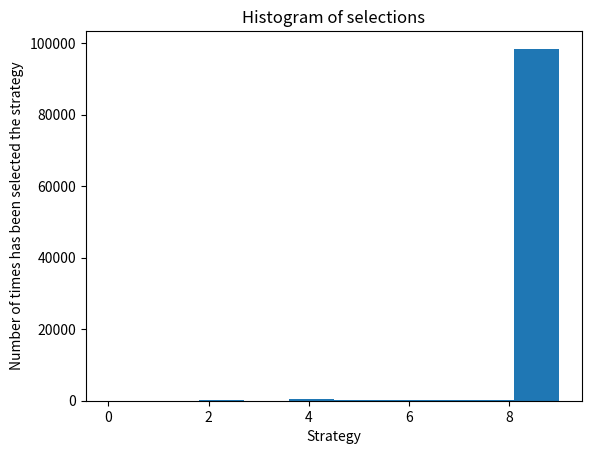

Source code (Python):
# Inteligencia Artifical aplicada a Negocios y Empresas

# Maximizacion de beneficios de una empresa de venta online con Muestreo de Thompson


## Import libraries



import numpy as np
import matplotlib.pyplot as plt
import random


## Config Parameters

C = 100000 #Number of rounds = Number of clients
s = 10 #Number of marketing strategies


## Building the simulation 

conversion_rates = [0.01, 0.08, 0.1, 0.04, 0.21, 0.12, 0.17, 0.09, 0.12, 0.25]
#conversion_rates = [0.05, 0.13, 0.09, 0.16, 0.11, 0.04, 0.20, 0.08, 0.01]
X = np.array(np.zeros([C, s]))
for i in range(C): #Rounds=clients
    for j in range(s): #Strategy
        if np.random.rand() <= conversion_rates[j]: #if our random number.....then...
            X[i,j] = 1


## Random assignment and Thompson estimator

strategies_selected_rs = [] #random select
strategies_selected_ts = [] #thompson select
total_reward_rs = 0
total_reward_ts = 0
number_of_rewards_1 = [0] * s #creating a s-zeros list
number_of_rewards_0 = [0] * s
for n in range(0, C): #Starting rounds=clients
    # Random Selection
    strategy_rs = random.randrange(s) #select a random strategy
    strategies_selected_rs.append(strategy_rs)
    reward_rs = X[n, strategy_rs] #WE get the reward which has been created before
    total_reward_rs += reward_rs
    # Thompson Estimator
    strategy_ts = 0
    max_random = 0
    for i in range(0, s):
        #Step 1
        random_beta = random.betavariate(number_of_rewards_1[i]+1, 
                                         number_of_rewards_0[i]+1)
        #Step 2
        if random_beta > max_random: 
            max_random = random_beta
            strategy_ts = i
    strategies_selected_ts.append(strategy_ts)
    #Step 3
    reward_ts = X[n, strategy_ts]
    if reward_ts == 1:
        number_of_rewards_1[strategy_ts] += 1
    else:
        number_of_rewards_0[strategy_ts] += 1
    total_reward_ts += reward_ts


## Relative and absolute return

absolute_return = (total_reward_ts - total_reward_rs)*100 #We assume 100 $/sale.
relative_return = (total_reward_ts - total_reward_rs) / total_reward_rs * 100
print("Absolute Permormance: {:.0f} $".format(absolute_return))
print("Relative Permormance: {:.0f} %".format(relative_return))


# Plotting histogram

plt.hist(strategies_selected_ts)
plt.title("Histogram of selections")
plt.xlabel("Strategy")
plt.ylabel("Number of times has been selected the strategy")
plt.show()


    

